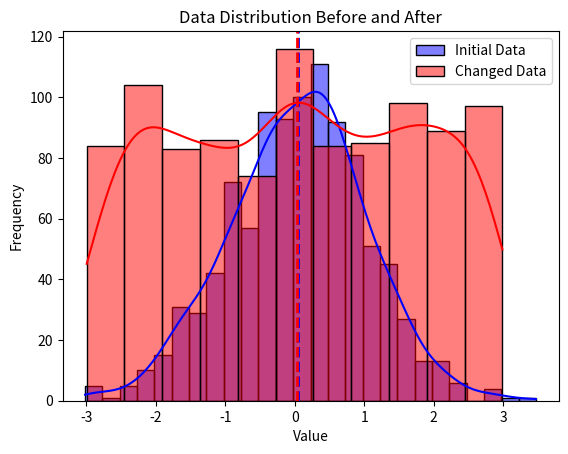

Generate this figure with matplotlib:
import numpy as np
from scipy.stats import skew, kurtosis

# 假设一个N*1的数据向量
N = 100
data = np.random.randn(N, 1)

# 均值
mean = np.mean(data)

# 方差
variance = np.var(data)

# 标准差
std_dev = np.std(data)

# 中位数
median = np.median(data)

# 四分位数
Q1 = np.percentile(data, 25)
Q3 = np.percentile(data, 75)
IQR = Q3 - Q1

# 偏度 偏度是衡量数据分布对称性的统计量。正偏度表示分布右尾长，负偏度表示分布左尾长。
skewness = skew(data)

# 峰度 峰度是衡量概率分布的尾部重量和峰度的统计量。它表示数据在平均值附近有多尖锐。
# 高峰度值表示数据在均值附近的集中度更高，低峰度值表示数据分布更加平坦。
kurt = kurtosis(data)

# 范围
range_ = np.ptp(data)

# 计算变异系数 变异系数是标准差与均值的比值，用于衡量数据的离散程度，相对与均值的波动程度。
cv = std_dev / mean

# 定义幂次p
p = 3

# 计算幂次和 幂次和是指将数据中的每个元素进行某个幂次运算后，再求和。它是描述数据分布特性的一种方法。
sum_of_powers = np.sum(data ** p)

# 输出结果
print("均值:", mean)
print("方差:", variance)
print("标准差:", std_dev)
print("中位数:", median)
print("第一四分位数 (Q1):", Q1)
print("第三四分位数 (Q3):", Q3)
print("四分位距 (IQR):", IQR)
print("偏度:", skewness)
print("峰度:", kurt)
print("范围:", range_)
print("变异系数 (CV):", cv)
print(f"{p}次幂次和:", sum_of_powers)

import numpy as np
from scipy.stats import kurtosis

# 初始数据（较高峰度）
data_initial = np.random.normal(0, 1, 1000)

# 峰度变化后的数据（更平坦的分布）
data_changed = np.random.uniform(-3, 3, 1000)

# 计算峰度
kurt_initial = kurtosis(data_initial)
kurt_changed = kurtosis(data_changed)

print("初始峰度:", kurt_initial)
print("变化后峰度:", kurt_changed)

import matplotlib.pyplot as plt
import seaborn as sns

# 绘制初始数据分布
sns.histplot(data_initial, kde=True, color='blue', label='Initial Data')
plt.axvline(np.mean(data_initial), color='blue', linestyle='dashed', linewidth=2)

# 绘制变化后数据分布
sns.histplot(data_changed, kde=True, color='red', label='Changed Data')
plt.axvline(np.mean(data_changed), color='red', linestyle='dashed', linewidth=2)

plt.legend()
plt.title('Data Distribution Before and After')
plt.xlabel('Value')
plt.ylabel('Frequency')
plt.show()
